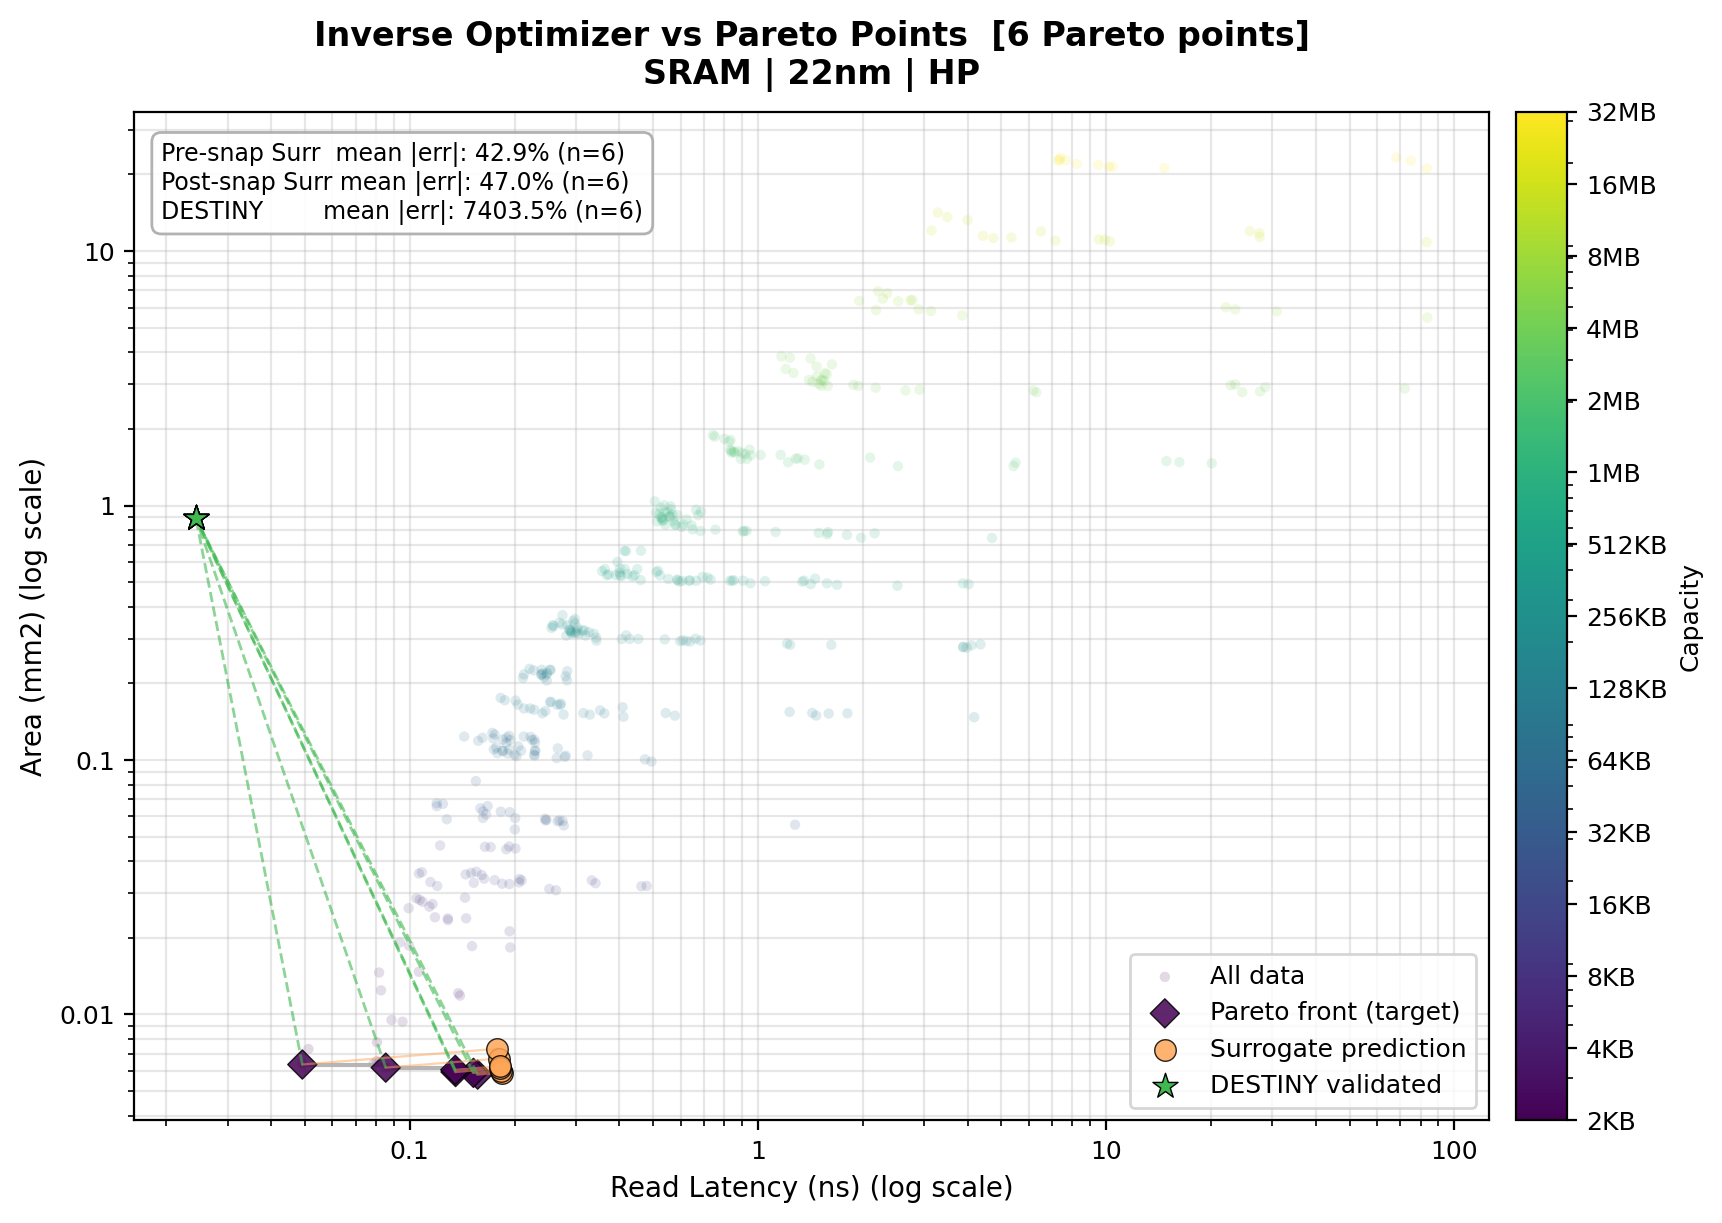

The data file committed next to this chart (first rows):
is_original, target_idx, x_percentile, y_percentile, node_nm, target_x, target_y, surr_x, surr_y, surr_err_x_pct, surr_err_y_pct, surr_mean_abs_err_pct, post_snap_surr_x, post_snap_surr_y, post_snap_surr_err_x_pct, post_snap_surr_err_y_pct, post_snap_surr_mean_abs_err_pct, orig_capacity_kb, orig_word_width_bits, orig_associativity, orig_data_stacked_die_count, orig_data_mux_sense_amp, orig_data_mux_output_lev2, orig_data_num_active_mat_per_col
False, 0, 2.184, 1.214, 22, 0.08535, 0.006175, 0.1802, 0.006705, 111.2, 8.572, 59.87, 0.1799, 0.00691, 110.7, 11.9, 61.32, 2, 128, 4, 1, 1, 1, 1
False, 1, 0.2427, 1.456, 22, 0.04916, 0.006351, 0.1785, 0.007327, 263, 15.36, 139.2, 0.1795, 0.007021, 265.1, 10.55, 137.8, 2, 128, 4, 1, 2, 2, 8
False, 2, 11.41, 0.2427, 22, 0.1567, 0.005798, 0.1836, 0.005906, 17.13, 1.857, 9.492, 0.1808, 0.006993, 15.36, 20.59, 17.98, 2, 128, 4, 1, 8, 1, 8
False, 3, 10.44, 0.4854, 22, 0.1524, 0.005889, 0.1824, 0.006013, 19.71, 2.112, 10.91, 0.18, 0.006867, 18.13, 16.6, 17.36, 2, 128, 4, 1, 1, 1, 8
False, 4, 8.252, 0.7282, 22, 0.1354, 0.005934, 0.182, 0.006138, 34.43, 3.429, 18.93, 0.18, 0.006871, 32.95, 15.79, 24.37, 2, 128, 4, 1, 1, 1, 1
False, 5, 8.01, 0.9709, 22, 0.1351, 0.006053, 0.1816, 0.006257, 34.39, 3.367, 18.88, 0.18, 0.006867, 33.21, 13.45, 23.33, 2, 128, 4, 1, 1, 1, 4
